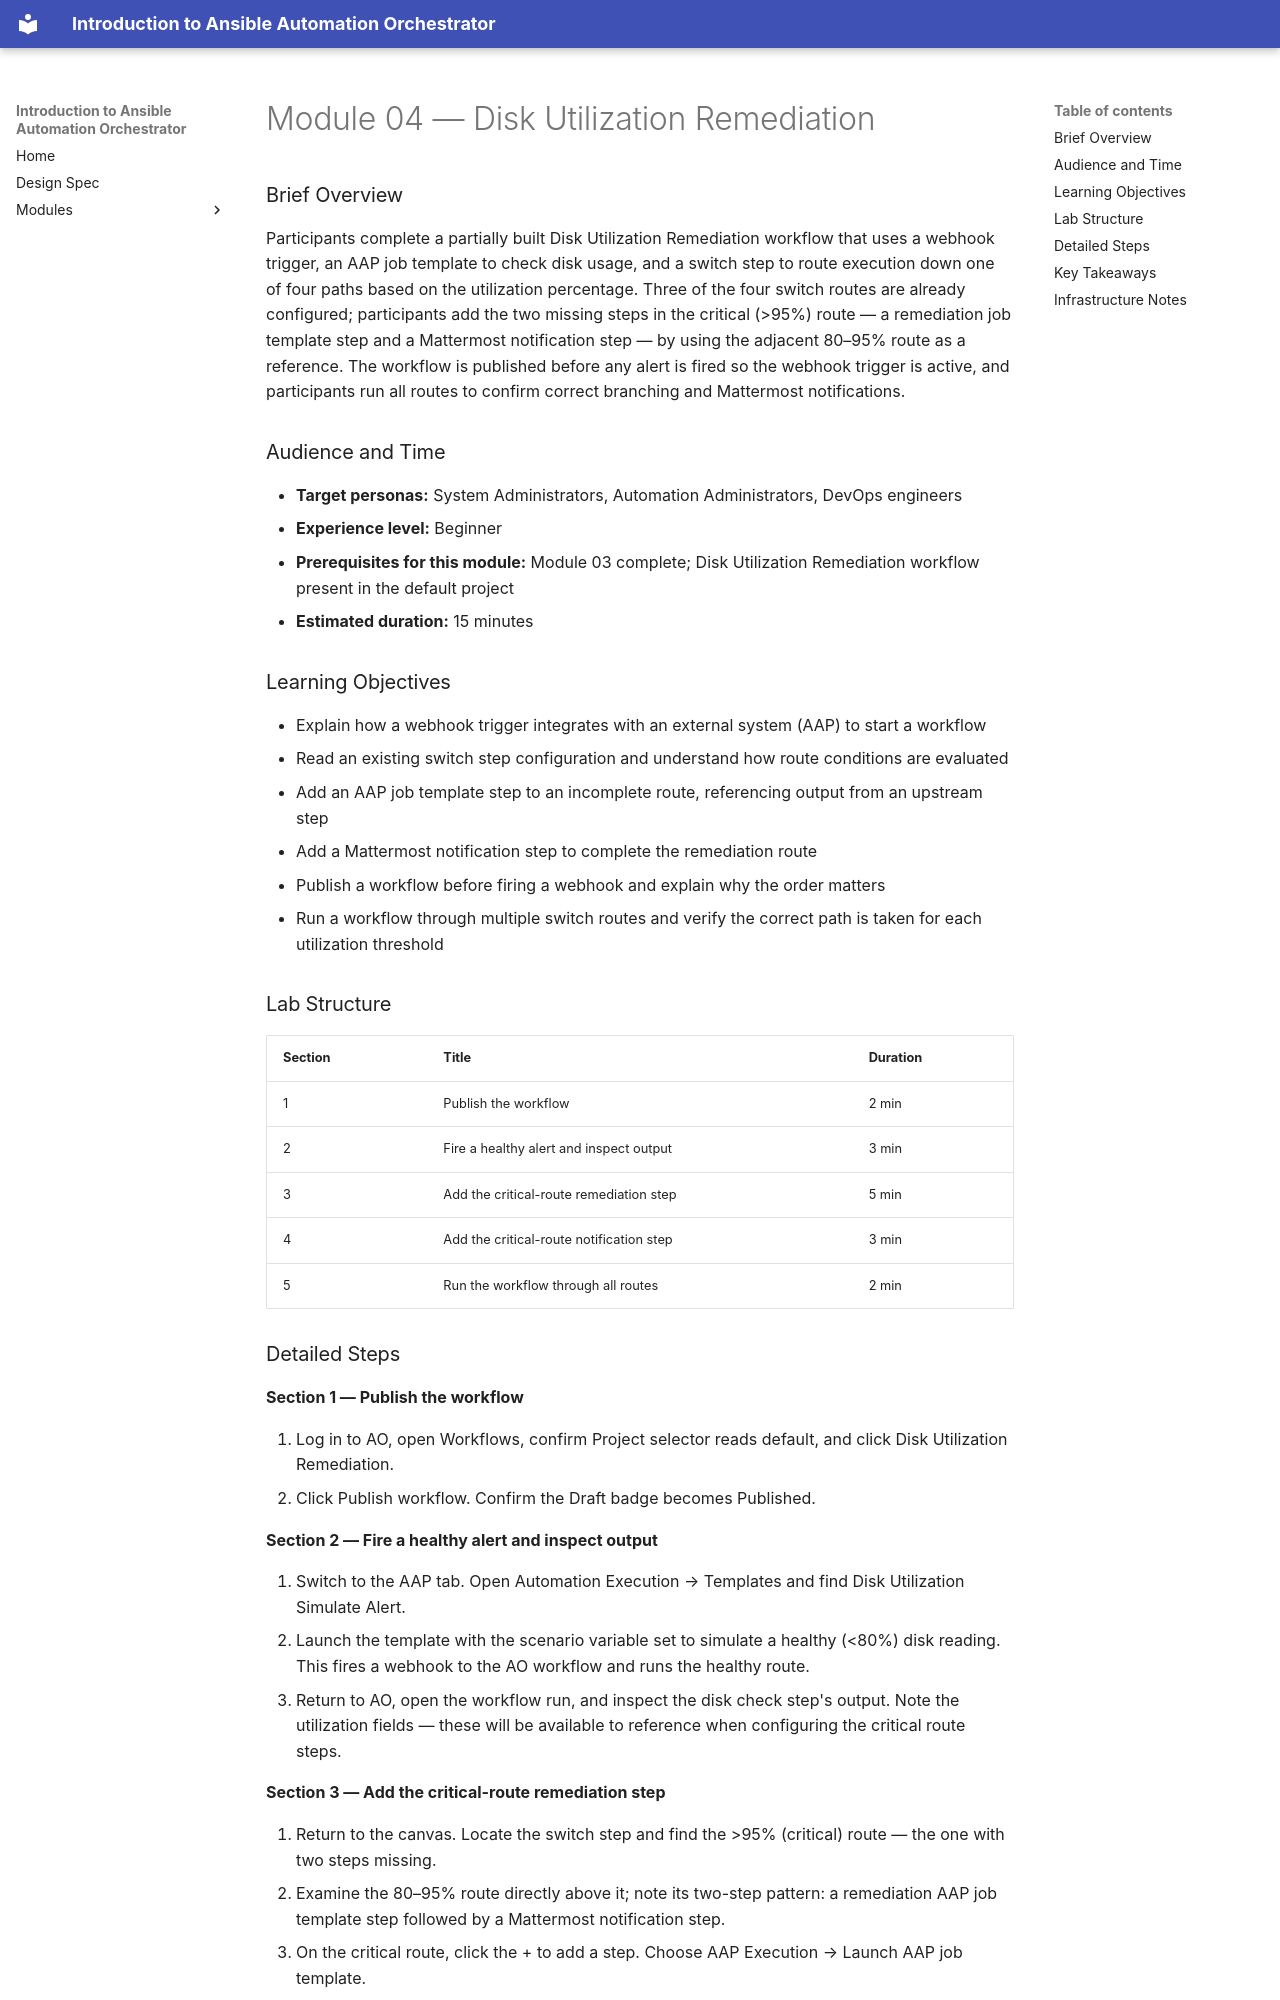

repository: rhpds/intro-ao-workshop · page: modules/module-04-disk-utilization/index.html · generator: mkdocs

# Module 04 — Disk Utilization Remediation

### Brief Overview

Participants complete a partially built Disk Utilization Remediation workflow that uses a webhook trigger, an AAP job template to check disk usage, and a switch step to route execution down one of four paths based on the utilization percentage. Three of the four switch routes are already configured; participants add the two missing steps in the critical (>95%) route — a remediation job template step and a Mattermost notification step — by using the adjacent 80–95% route as a reference. The workflow is published before any alert is fired so the webhook trigger is active, and participants run all routes to confirm correct branching and Mattermost notifications.

### Audience and Time

- **Target personas:** System Administrators, Automation Administrators, DevOps engineers
- **Experience level:** Beginner
- **Prerequisites for this module:** Module 03 complete; Disk Utilization Remediation workflow present in the default project
- **Estimated duration:** 15 minutes

### Learning Objectives

- Explain how a webhook trigger integrates with an external system (AAP) to start a workflow
- Read an existing switch step configuration and understand how route conditions are evaluated
- Add an AAP job template step to an incomplete route, referencing output from an upstream step
- Add a Mattermost notification step to complete the remediation route
- Publish a workflow before firing a webhook and explain why the order matters
- Run a workflow through multiple switch routes and verify the correct path is taken for each utilization threshold

### Lab Structure

| Section | Title | Duration |
|---------|-------|----------|
| 1 | Publish the workflow | 2 min |
| 2 | Fire a healthy alert and inspect output | 3 min |
| 3 | Add the critical-route remediation step | 5 min |
| 4 | Add the critical-route notification step | 3 min |
| 5 | Run the workflow through all routes | 2 min |
